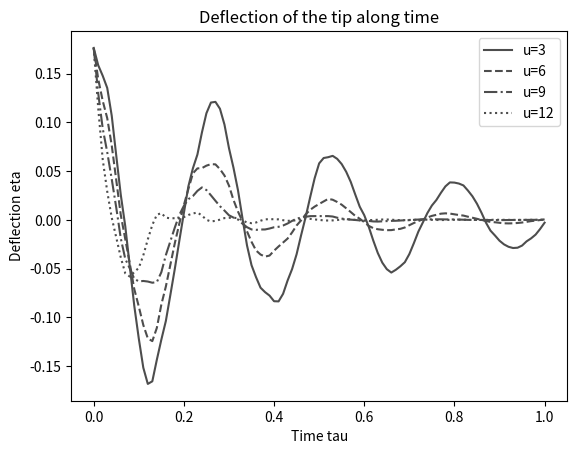

The script that saved this image:
# =============================================================================
# This code is used to generate data on the deleflection of the pipe after a 
# perturbation, before the critical speed and with the linear model
# =============================================================================

# Loading of the librairies
import numpy as np
import matplotlib.pyplot as plt

# Non dimensional parameters of the pipe
d = 6.35*10**-3
D = 15.875*10**-3
M_silicone = 1.34/1000*100**3
m = M_silicone*np.pi*(D**2-d**2)/4
M = 996*np.pi*d**2/4
Estar = 5333.901583749264
E = 225171.9440703812
I = np.pi*(D**4-d**4)/64
L = 46*10**-2
g = 9.81
alpha = (I/(E*(M+m)))**0.5*Estar/L**2
beta = M/(M+m)
gamma = (M+m)*L**3*g/(E*I)
tmax = 1

# Step of evolution of the flowrate
du = 0.02

# Number of beam mode shapes used in the Galerkin decomposition
N = 10

# Equation to solve to obtain the beam eigenfrequencies
def Eq_Cara(Lambda):
    return np.cos(Lambda)*np.cosh(Lambda)+1

# Use of the Newton method to solve the previous equation
LAMBDA = []
for i in range(N):
    LL_Guess = np.pi*(2*i+1)/2 # Initialization of the eigenfrequencies at an approached value
    x0 = LL_Guess + 0.1 
    x1 = LL_Guess - 0.1
    while abs(x0-x1)>10**-16: # Loop of the Newton solver with the termination criterion
        xnew = x0 - (x0-x1)*Eq_Cara(x0)/(Eq_Cara(x0)-Eq_Cara(x1))
        x1 = x0
        x0 = xnew
    LAMBDA.append(x0)
    
# Function used to build the beam mode shapes
def sigma(r):
    return ((np.sinh(LAMBDA[r])-np.sin(LAMBDA[r]))/(np.cosh(LAMBDA[r])+np.cos(LAMBDA[r])))

# Functions used to build the B, C and D matrices
def bsr(s,r):
    if s == r:
        return 2
    else:
        return 4/((LAMBDA[s]/LAMBDA[r])**2+(-1)**(r+s))
    
def csr(s,r):
    if s == r:
        return LAMBDA[r]*sigma(r)*(2-LAMBDA[r]*sigma(r))
    else:
        return 4*(LAMBDA[r]*sigma(r)-LAMBDA[s]*sigma(s))/((-1)**(r+s)-(LAMBDA[s]/LAMBDA[r])**2)
    
def dsr(s,r):
    if s == r:
        return csr(s,r)/2
    else:
        return (4*(LAMBDA[r]*sigma(r)-LAMBDA[s]*sigma(s)+2)*(-1)**(r+s))/(1-(LAMBDA[s]/LAMBDA[r])**4)-((3+(LAMBDA[s]/LAMBDA[r])**4)/(1-((LAMBDA[s]/LAMBDA[r])**4)))*bsr(s,r)                                                                                                                                               

# Construction of the B, C and D matrices
B = np.zeros((N,N))
C = np.zeros((N,N))
D = np.zeros((N,N))
M = np.eye(N)
for i in range(N):
    for j in range(N):
        B[i,j] = bsr(i,j)  
        C[i,j] = csr(i,j)
        D[i,j] = dsr(i,j)

# Construction of the diagonal matrices
Delta = np.zeros((N,N))
FF = np.zeros((N,N))
for i in range(N):
    Delta[i,i] = LAMBDA[i]**4
    FF[i,i] = alpha*LAMBDA[i]**4

# This function returns the eigenvalues and eigenvectors of the time modes with respect to the flowrate u
def result(u,beta,gamma):
    S = 2*beta**0.5*u*B # Construction of the damping matrix
    K = Delta + gamma*B + (u**2-gamma)*C + gamma*D # Construction of the stifness matrix
    F = np.block([[np.zeros((N,N)),M],[M,S]]) # Reduced order matrix
    E = np.block([[-M,np.zeros((N,N))],[np.zeros((N,N)),K]]) # Reduced order matrix
    eigenValues, eigenVectors = np.linalg.eig(-np.dot(np.linalg.inv(F),E)) # Solving of the eigenvalue problem
    return eigenValues, eigenVectors

# This function returns the deflection of the pipe for the (x,t) coordinates and for a given flowrate
def eta(x,t,u):
    # Compute the eigenvalues of the times functions
    eigenValues, eigenVectors = result(u,beta,gamma)
    # Use of the initial conditions to compute the constant parameters of the solution
    # At t=0 the deflection of the pipe is supposed to be the 0.3x the first beam mode shape
    CL = np.zeros(2*N)
    CL[0] = 0.3
    Constant = np.dot(np.linalg.inv(eigenVectors),CL)
    Sol = 0
    for r in range(N):
        qr = 0
        for i in range(2*N):
            qr += Constant[i]*np.exp(eigenValues[i]*t)*eigenVectors[r,i]
        phir = np.cosh(LAMBDA[r]*x)-np.cos(LAMBDA[r]*x)-sigma(r)*(np.sinh(LAMBDA[r]*x)-np.sin(LAMBDA[r]*x))
        Sol += qr*phir
    return Sol

u = np.array([3,6,9,12])

# Plotting of the results
t = np.linspace(0,1,101)
plt.plot(t,eta(L,t,u[0]),color=(0.3,0.3,0.3),linestyle="solid",label="u="+str(u[0]))
plt.plot(t,eta(L,t,u[1]),color=(0.3,0.3,0.3),linestyle="dashed",label="u="+str(u[1]))
plt.plot(t,eta(L,t,u[2]),color=(0.3,0.3,0.3),linestyle="dashdot",label="u="+str(u[2]))
plt.plot(t,eta(L,t,u[3]),color=(0.3,0.3,0.3),linestyle="dotted",label="u="+str(u[3]))
plt.xlabel("Time tau")
plt.ylabel("Deflection eta")
plt.title("Deflection of the tip along time")
plt.legend()
plt.show()